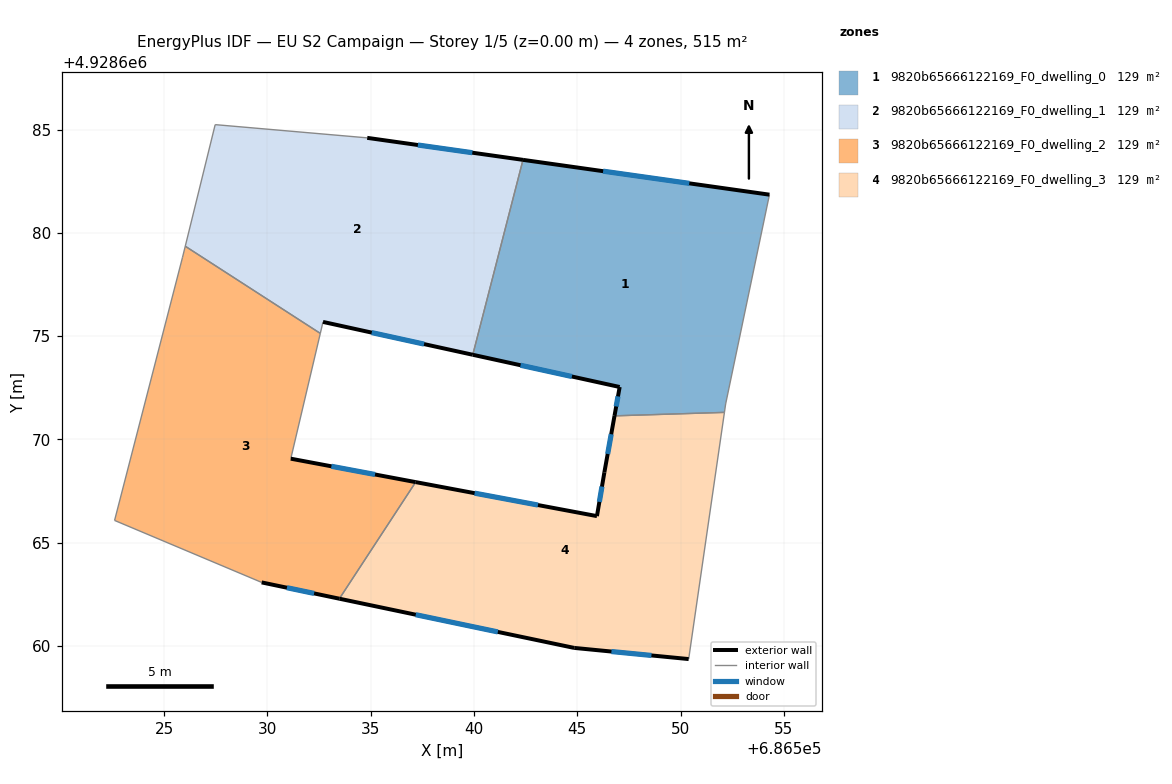
=== STOREY PLAN SPEC (per zone: floor XY polygon, exterior-wall plan segments, windows/doors) ===
zone 1: 9820b65666122169_F0_dwelling_0  (128.7 m²)
  floor: (686554.30, 4928681.85) (686552.18, 4928671.72) (686552.12, 4928671.31) (686546.80, 4928671.14) (686547.05, 4928672.54) (686539.94, 4928674.10) (686542.37, 4928683.53)
  exterior wall: (686547.05, 4928672.54) – (686546.80, 4928671.14)  [1.4 m]
    window: (686546.97, 4928672.08) – (686546.88, 4928671.59)  [0.5 m²]
  exterior wall: (686539.94, 4928674.10) – (686547.05, 4928672.54)  [7.3 m]
    window: (686542.25, 4928673.59) – (686544.74, 4928673.04)  [2.7 m²]
  exterior wall: (686554.30, 4928681.85) – (686542.37, 4928683.53)  [12.0 m]
    window: (686550.42, 4928682.39) – (686546.25, 4928682.98)  [4.4 m²]
  interior walls: 4
zone 2: 9820b65666122169_F0_dwelling_1  (128.7 m²)
  floor: (686542.37, 4928683.53) (686539.94, 4928674.10) (686532.69, 4928675.69) (686532.56, 4928675.13) (686526.03, 4928679.35) (686527.47, 4928685.24) (686534.83, 4928684.60)
  exterior wall: (686542.37, 4928683.53) – (686534.83, 4928684.60)  [7.6 m]
    window: (686539.92, 4928683.88) – (686537.29, 4928684.25)  [2.8 m²]
  exterior wall: (686532.69, 4928675.69) – (686539.94, 4928674.10)  [7.4 m]
    window: (686535.05, 4928675.17) – (686537.58, 4928674.61)  [2.7 m²]
  interior walls: 5
zone 3: 9820b65666122169_F0_dwelling_2  (128.7 m²)
  floor: (686532.56, 4928675.13) (686531.13, 4928669.07) (686537.18, 4928667.93) (686533.48, 4928662.29) (686529.72, 4928663.08) (686522.60, 4928666.08) (686525.89, 4928678.82) (686526.03, 4928679.35)
  exterior wall: (686537.18, 4928667.93) – (686531.13, 4928669.07)  [6.2 m]
    window: (686535.21, 4928668.30) – (686533.10, 4928668.70)  [2.3 m²]
  exterior wall: (686529.72, 4928663.08) – (686533.48, 4928662.29)  [3.8 m]
    window: (686530.95, 4928662.82) – (686532.26, 4928662.54)  [1.4 m²]
  interior walls: 6
zone 4: 9820b65666122169_F0_dwelling_3  (128.7 m²)
  floor: (686552.12, 4928671.31) (686550.39, 4928659.37) (686544.85, 4928659.91) (686533.48, 4928662.29) (686537.18, 4928667.93) (686545.95, 4928666.29) (686546.31, 4928668.41) (686546.80, 4928671.14)
  exterior wall: (686533.48, 4928662.29) – (686544.85, 4928659.91)  [11.6 m]
    window: (686537.18, 4928661.51) – (686541.16, 4928660.68)  [4.3 m²]
  exterior wall: (686545.95, 4928666.29) – (686537.18, 4928667.93)  [8.9 m]
    window: (686543.10, 4928666.82) – (686540.03, 4928667.40)  [3.3 m²]
  exterior wall: (686546.31, 4928668.41) – (686545.95, 4928666.29)  [2.2 m]
    window: (686546.20, 4928667.72) – (686546.07, 4928666.98)  [0.8 m²]
  exterior wall: (686546.80, 4928671.14) – (686546.31, 4928668.41)  [2.8 m]
    window: (686546.64, 4928670.25) – (686546.47, 4928669.29)  [1.0 m²]
  exterior wall: (686544.85, 4928659.91) – (686550.39, 4928659.37)  [5.6 m]
    window: (686546.65, 4928659.73) – (686548.59, 4928659.54)  [2.0 m²]
  interior walls: 3

=== DERIVED (storey summary) ===
Building: EU S2 Campaign
Storey: 1 of 5  (floor level z = 0.00 m)
Storey gross floor area: 514.8 m²
Zones on this storey: 4
  - 9820b65666122169_F0_dwelling_0: floor 128.7 m²; exterior wall 20.7 m (62.2 m²); 3 window(s) 7.6 m²; WWR 12.2%
  - 9820b65666122169_F0_dwelling_1: floor 128.7 m²; exterior wall 15.0 m (45.1 m²); 2 window(s) 5.5 m²; WWR 12.2%
  - 9820b65666122169_F0_dwelling_2: floor 128.7 m²; exterior wall 10.0 m (30.0 m²); 2 window(s) 3.7 m²; WWR 12.2%
  - 9820b65666122169_F0_dwelling_3: floor 128.7 m²; exterior wall 31.0 m (93.1 m²); 5 window(s) 11.4 m²; WWR 12.2%
Zone adjacency (shared interzone walls):
  - 9820b65666122169_F0_dwelling_0 ↔ 9820b65666122169_F0_dwelling_1
  - 9820b65666122169_F0_dwelling_0 ↔ 9820b65666122169_F0_dwelling_3
  - 9820b65666122169_F0_dwelling_1 ↔ 9820b65666122169_F0_dwelling_2
  - 9820b65666122169_F0_dwelling_2 ↔ 9820b65666122169_F0_dwelling_3